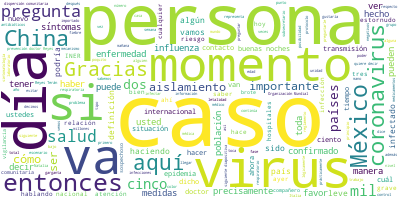

The data file committed next to this chart (first rows):
Participante, Texto, Sentimiento, Palabras, Dia, Mes, Anio
JOSE LUIS ALOMIA ZEGARRA, Gracias, doctor., 0.0, 2, 1, 03, 2020
JOSE LUIS ALOMIA ZEGARRA, La epidemia en China continúa su evoluci…, 0.0, 42, 1, 03, 2020
JOSE LUIS ALOMIA ZEGARRA, Y la transmisión, la dispersión del viru…, 0.0, 38, 1, 03, 2020
JOSE LUIS ALOMIA ZEGARRA, Y bueno, de esos cinco países destacamos…, 0.0, 42, 1, 03, 2020
JOSE LUIS ALOMIA ZEGARRA, En la siguiente diapositiva podemos ver …, 0.0, 50, 1, 03, 2020
JOSE LUIS ALOMIA ZEGARRA, El indicador de gravedad, es decir, qué …, 0.0, 39, 1, 03, 2020
JOSE LUIS ALOMIA ZEGARRA, De hecho, para el corte del día de hoy s…, 0.0, 39, 1, 03, 2020
JOSE LUIS ALOMIA ZEGARRA, La letalidad para casos fuera de China, …, 0.0, 35, 1, 03, 2020
JOSE LUIS ALOMIA ZEGARRA, Si vemos la siguiente diapositiva, en la…, 0.0, 22, 1, 03, 2020
JOSE LUIS ALOMIA ZEGARRA, Cuando nosotros decimos que a nivel mund…, 0.0, 80, 1, 03, 2020
JOSE LUIS ALOMIA ZEGARRA, El día de hoy o en las últimas 24 horas …, 0.0, 69, 1, 03, 2020
JOSE LUIS ALOMIA ZEGARRA, Y si aplicamos entonces las proporciones…, 0.0, 127, 1, 03, 2020
JOSE LUIS ALOMIA ZEGARRA, Y, bueno, 261 casos sería la estimación …, 0.0, 89, 1, 03, 2020
JOSE LUIS ALOMIA ZEGARRA, Si vemos la siguiente diapositiva, es pr…, 0.0, 29, 1, 03, 2020
JOSE LUIS ALOMIA ZEGARRA, La población total de China en censo 201…, 0.0, 75, 1, 03, 2020
JOSE LUIS ALOMIA ZEGARRA, Y cuando sacamos una tasa de ataque, que…, 0.0, 45, 1, 03, 2020
JOSE LUIS ALOMIA ZEGARRA, Entonces, un poquito compartir también e…, 0.0, 37, 1, 03, 2020
JOSE LUIS ALOMIA ZEGARRA, La siguiente diapositiva es precisamente…, 0.0, 41, 1, 03, 2020
JOSE LUIS ALOMIA ZEGARRA, Ya se comentaba que esta joven fue local…, 0.0, 35, 1, 03, 2020
JOSE LUIS ALOMIA ZEGARRA, Ella enfermó estando en Italia todavía y…, 0.0, 97, 1, 03, 2020
JOSE LUIS ALOMIA ZEGARRA, Los cinco casos, sobre todo en esta much…, 0.0, 30, 1, 03, 2020
JOSE LUIS ALOMIA ZEGARRA, Los cinco casos han sido sintomatología …, 0.0, 38, 1, 03, 2020
JOSE LUIS ALOMIA ZEGARRA, Los casos que ahorita están en los estad…, 0.0, 42, 1, 03, 2020
JOSE LUIS ALOMIA ZEGARRA, Algo muy importante que sí quisiéramos c…, 0.0, 38, 1, 03, 2020
JOSE LUIS ALOMIA ZEGARRA, Ellos se han mantenido en aislamiento vo…, 0.0, 55, 1, 03, 2020
JOSE LUIS ALOMIA ZEGARRA, Quiero tomar muy particular el caso, por…, 0.0, 48, 1, 03, 2020
JOSE LUIS ALOMIA ZEGARRA, Nosotros sí quisiéramos hacer un llamado…, 0.0, 50, 1, 03, 2020
JOSE LUIS ALOMIA ZEGARRA, Entonces, su identidad y sobre toda la d…, 0.0, 38, 1, 03, 2020
JOSE LUIS ALOMIA ZEGARRA, Entonces, sí, por favor, pedirles a todo…, 0.0, 50, 1, 03, 2020
HUGO LOPEZ-GATELL RAMIREZ, Muchas gracias, doctor Alomía., 0.0, 4, 1, 03, 2020
HUGO LOPEZ-GATELL RAMIREZ, Vamos a abrir entonces a preguntas.? Por…, 0.0, 14, 1, 03, 2020
PREGUNTA, Doctor, Itzel Garcia, de TV Azteca., 0.0, 6, 1, 03, 2020
PREGUNTA, Preguntarle sobre estos dos casos en esp…, 0.0, 27, 1, 03, 2020
PREGUNTA, ¿Cuál es el parte médico, además de que …, 0.0, 12, 1, 03, 2020
PREGUNTA, Y, dos, el viernes estuvimos en el INER.…, 0.0, 62, 1, 03, 2020
PREGUNTA, Gracias., 0.0, 1, 1, 03, 2020
HUGO LOPEZ-GATELL RAMIREZ, Le pedimos al doctor Reyes Terán si nos…, 0.0, 8, 1, 03, 2020
GUSTAVO REYES TERAN, Gracias, buenas noches., 0.0, 3, 1, 03, 2020
GUSTAVO REYES TERAN, Antes de responder su pregunta a mí me g…, 0.0, 35, 1, 03, 2020
GUSTAVO REYES TERAN, Hay actualmente unas tres mil 400 person…, 0.0, 64, 1, 03, 2020
GUSTAVO REYES TERAN, El reporte hasta hace un rato, hasta hac…, 0.0, 82, 1, 03, 2020
GUSTAVO REYES TERAN, En conclusión, está perfectamente bien y…, 0.0, 11, 1, 03, 2020
HUGO LOPEZ-GATELL RAMIREZ, Muchas gracias, doctor Reyes Terán., 0.0, 5, 1, 03, 2020
HUGO LOPEZ-GATELL RAMIREZ, El segundo caso ha estado, como dijimos …, 0.0, 63, 1, 03, 2020
HUGO LOPEZ-GATELL RAMIREZ, Ahora, respecto a las medidas de aislami…, 0.0, 23, 1, 03, 2020
HUGO LOPEZ-GATELL RAMIREZ, Y queremos ser totalmente expresivos de …, 0.0, 20, 1, 03, 2020
HUGO LOPEZ-GATELL RAMIREZ, Y reiteramos, no hay que tener ese miedo…, 0.0, 66, 1, 03, 2020
HUGO LOPEZ-GATELL RAMIREZ, También hemos sido muy transparentes en …, 0.0, 42, 1, 03, 2020
HUGO LOPEZ-GATELL RAMIREZ, Si en algún momento esto fuera diferente…, 0.0, 62, 1, 03, 2020
HUGO LOPEZ-GATELL RAMIREZ, Y esto es importante para que las medida…, 0.0, 57, 1, 03, 2020
HUGO LOPEZ-GATELL RAMIREZ, Ahora, respecto a los hospitales, los ho…, 0.0, 51, 1, 03, 2020
HUGO LOPEZ-GATELL RAMIREZ, También por eso hemos dicho que quien no…, 0.0, 37, 1, 03, 2020
HUGO LOPEZ-GATELL RAMIREZ, Y obviamente, si tiene alguna inquietud,…, 0.0, 57, 1, 03, 2020
HUGO LOPEZ-GATELL RAMIREZ, Gracias., 0.0, 1, 1, 03, 2020
HUGO LOPEZ-GATELL RAMIREZ, Acá estaba la compañera y luego aquí Nat…, 0.0, 13, 1, 03, 2020
PREGUNTA, Doctor, buenas noches., 0.0, 3, 1, 03, 2020
PREGUNTA, Como en temas de salud hay que ser muy c…, 0.0, 44, 1, 03, 2020
PREGUNTA, Si esto es el caso, que nos explique por…, 0.0, 21, 1, 03, 2020
PREGUNTA, Y lo segundo que me gustaría preguntarle…, 0.0, 61, 1, 03, 2020
HUGO LOPEZ-GATELL RAMIREZ, Gracias por sus preguntas., 0.0, 4, 1, 03, 2020
... 109 more rows
